Labelled photos from "processed", an image-classification folder in Idinmaster/Brain-Tumor-Classification-. The possible labels are: glioma, meningioma, no tumor, pituitary tumor.

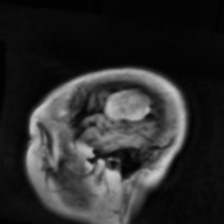
Label: meningioma

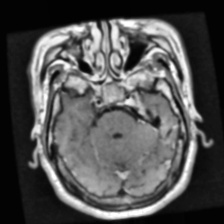
Label: pituitary tumor

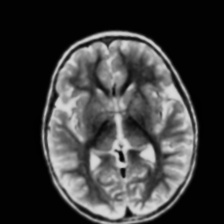
Label: no tumor

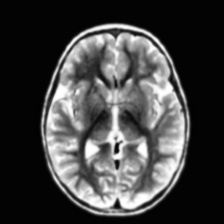
Label: no tumor

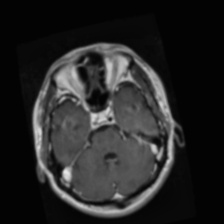
Label: glioma

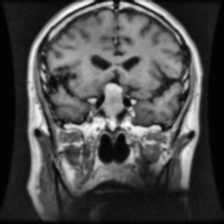
Label: pituitary tumor
